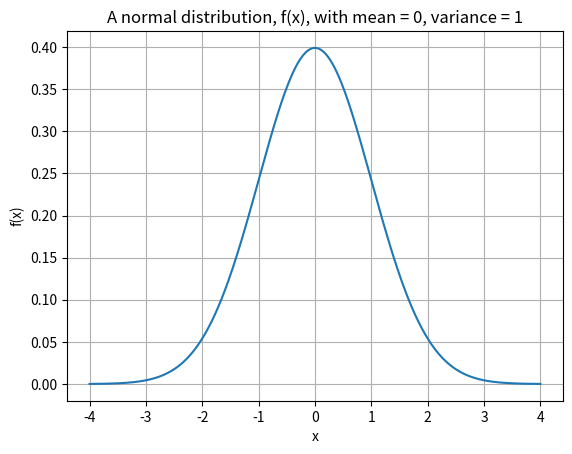

Here is the Python script that generated this plot:
import math
import numpy as np
import matplotlib.pyplot as plt

def generate_x_values(start, end, num_values):
    """Returns list(output) of num_values(range(start, end)) inclusive"""
    step = (end - start) / (num_values - 1)
    output = []
    for num in range(num_values):
        x = start + num * step
        output.append(x)
    return output

def main():
    """Plot out generate_x_values(-4.0, 4.0, 400)"""
    x_values = generate_x_values(-4.0, 4.0, 400)
    y_values = [(1 / math.sqrt(2 * math.pi)) * math.exp(-0.5 * x**2) for x in x_values]
    axes = plt.axes()
    axes.plot(x_values, y_values)
    axes.grid(True)
    axes.set_title("A normal distribution, f(x), with mean = 0, variance = 1")
    axes.set_xlabel("x")
    axes.set_ylabel("f(x)")
    plt.show()

main()